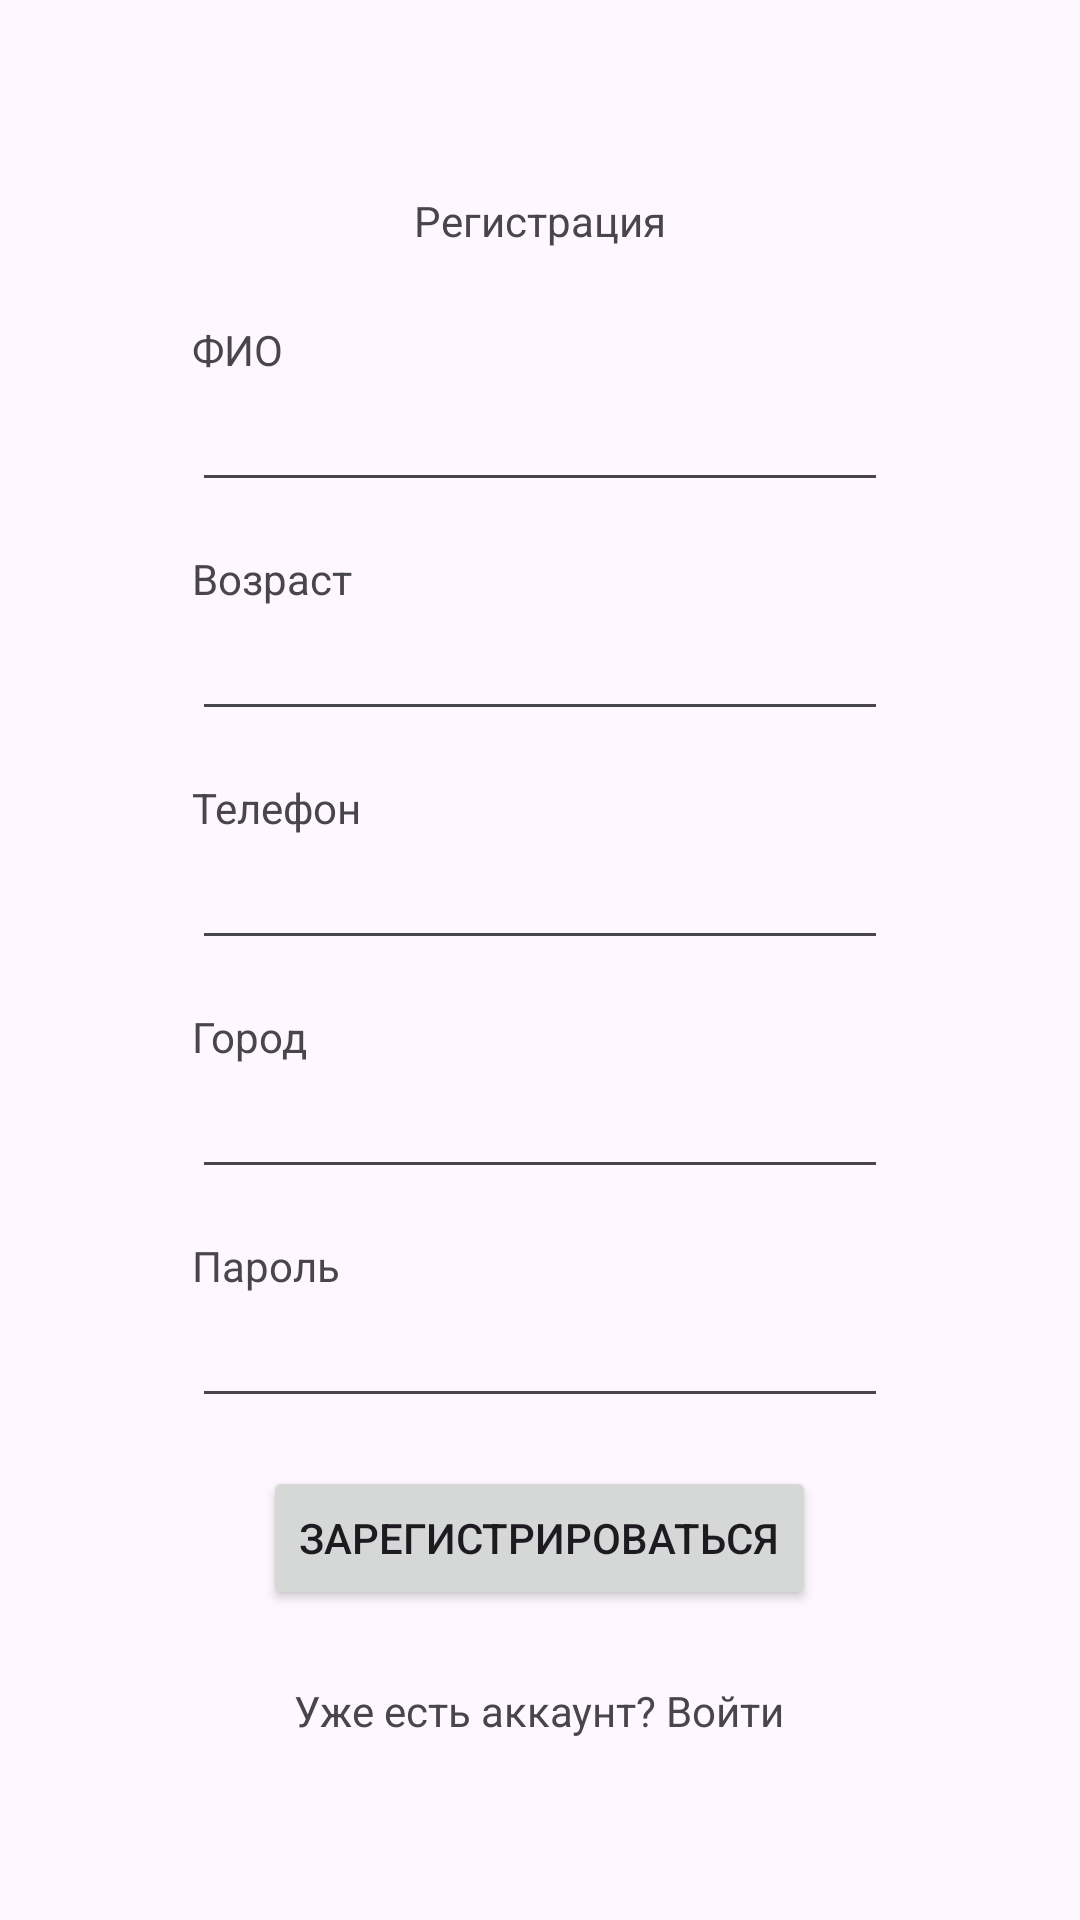

Layout XML and referenced resources for this Android screen:
<!-- AndroidManifest.xml: application theme Theme.Microvolunteering -->
<!-- res/layout/fragment_registration.xml -->
<?xml version="1.0" encoding="utf-8"?>
<FrameLayout xmlns:android="http://schemas.android.com/apk/res/android"
    xmlns:tools="http://schemas.android.com/tools"
    android:layout_width="match_parent"
    android:layout_height="match_parent"
    android:orientation="vertical"
    tools:context=".presentation.ui.RegistrationFragment">

    <ProgressBar
        android:id="@+id/progress_bar"
        android:layout_width="wrap_content"
        android:layout_height="wrap_content"
        android:layout_gravity="center"
        android:visibility="gone"/>

    <LinearLayout
        android:id="@+id/content"
        android:layout_width="match_parent"
        android:layout_height="match_parent"
        android:orientation="vertical">

        <TextView
            android:layout_width="wrap_content"
            android:layout_height="wrap_content"
            android:layout_gravity="center"
            android:layout_marginTop="64dp"
            android:text="Регистрация"/>

        <LinearLayout
            android:id="@+id/container_volunteer"
            android:layout_width="match_parent"
            android:layout_height="wrap_content"
            android:orientation="vertical"
            android:visibility="visible">

            <TextView
                android:layout_width="wrap_content"
                android:layout_height="wrap_content"
                android:layout_marginTop="24dp"
                android:layout_marginHorizontal="64dp"
                android:text="ФИО"/>

            <EditText
                android:id="@+id/full_name_edit"
                android:layout_width="match_parent"
                android:layout_height="wrap_content"
                android:inputType="textCapWords"
                android:layout_marginHorizontal="64dp"/>

            <TextView
                android:layout_width="wrap_content"
                android:layout_height="wrap_content"
                android:text="Возраст"
                android:layout_marginTop="16dp"
                android:layout_marginHorizontal="64dp"/>
            <EditText
                android:id="@+id/age_edit"
                android:layout_width="match_parent"
                android:layout_height="wrap_content"
                android:inputType="number"
                android:maxLength="3"
                android:layout_marginHorizontal="64dp"/>
        </LinearLayout>

        <LinearLayout
            android:id="@+id/container_organization"
            android:layout_width="match_parent"
            android:layout_height="wrap_content"
            android:orientation="vertical"
            android:visibility="gone">

            <TextView
                android:layout_width="wrap_content"
                android:layout_height="wrap_content"
                android:layout_marginTop="24dp"
                android:layout_marginHorizontal="64dp"
                android:text="Юридическое наименование (ООО/АО)"/>

            <EditText
                android:id="@+id/org_legal_name_edit"
                android:layout_width="match_parent"
                android:layout_height="wrap_content"
                android:layout_marginHorizontal="64dp"/>

            <TextView
                android:layout_width="wrap_content"
                android:layout_height="wrap_content"
                android:layout_marginTop="16dp"
                android:layout_marginHorizontal="64dp"
                android:text="ИНН"/>
            <EditText
                android:id="@+id/org_inn_edit"
                android:layout_width="match_parent"
                android:layout_height="wrap_content"
                android:inputType="number"
                android:layout_marginHorizontal="64dp"/>

            <TextView
                android:layout_width="wrap_content"
                android:layout_height="wrap_content"
                android:layout_marginTop="16dp"
                android:layout_marginHorizontal="64dp"
                android:text="Адрес регистрации"/>

            <EditText
                android:id="@+id/org_address_edit"
                android:layout_width="match_parent"
                android:layout_height="wrap_content"
                android:layout_marginHorizontal="64dp"/>

            <TextView
                android:layout_width="wrap_content"
                android:layout_height="wrap_content"
                android:layout_marginTop="16dp"
                android:layout_marginHorizontal="64dp"
                android:text="Название организации"/>
            <EditText
                android:id="@+id/org_name_edit"
                android:layout_width="match_parent"
                android:layout_height="wrap_content"
                android:layout_marginHorizontal="64dp"/>

            <TextView
                android:layout_width="wrap_content"
                android:layout_height="wrap_content"
                android:layout_marginTop="16dp"
                android:layout_marginHorizontal="64dp"
                android:text="Телефон менеджера"/>
            <EditText
                android:id="@+id/org_manager_phone_edit"
                android:layout_width="match_parent"
                android:layout_height="wrap_content"
                android:inputType="phone"
                android:layout_marginHorizontal="64dp"/>

            <TextView
                android:layout_width="wrap_content"
                android:layout_height="wrap_content"
                android:layout_marginTop="16dp"
                android:layout_marginHorizontal="64dp"
                android:text="Email"/>

            <EditText
                android:id="@+id/org_email_edit"
                android:layout_width="match_parent"
                android:layout_height="wrap_content"
                android:inputType="textEmailAddress"
                android:layout_marginHorizontal="64dp"/>

        </LinearLayout>

        <TextView
            android:layout_width="wrap_content"
            android:layout_height="wrap_content"
            android:text="Телефон"
            android:layout_marginTop="16dp"
            android:layout_marginHorizontal="64dp"/>
        <EditText
            android:id="@+id/phone_edit"
            android:layout_width="match_parent"
            android:layout_height="wrap_content"
            android:inputType="phone"
            android:layout_marginHorizontal="64dp"/>

        <TextView
            android:layout_width="wrap_content"
            android:layout_height="wrap_content"
            android:text="Город"
            android:layout_marginTop="16dp"
            android:layout_marginHorizontal="64dp"/>
        <EditText
            android:id="@+id/city_edit"
            android:layout_width="match_parent"
            android:layout_height="wrap_content"
            android:layout_marginHorizontal="64dp"/>

        <TextView
            android:layout_width="wrap_content"
            android:layout_height="wrap_content"
            android:text="Пароль"
            android:layout_marginTop="16dp"
            android:layout_marginHorizontal="64dp"/>

        <EditText
            android:id="@+id/password_edit"
            android:layout_width="match_parent"
            android:layout_height="wrap_content"
            android:inputType="textPassword"
            android:layout_marginHorizontal="64dp"/>

        <TextView
            android:id="@+id/error_text"
            android:layout_width="match_parent"
            android:layout_height="wrap_content"
            android:layout_marginTop="16dp"
            android:layout_marginHorizontal="64dp"
            android:padding="12dp"
            android:background="#1AFF0000"
            android:textColor="#D50000"
            android:textSize="14sp"
            android:visibility="gone"
            tools:visibility="visible"/>

        <Button
            android:id="@+id/register_button"
            android:layout_width="wrap_content"
            android:layout_height="wrap_content"
            android:text="Зарегистрироваться"
            android:layout_gravity="center"
            android:layout_marginTop="16dp"/>

        <TextView
            android:id="@+id/authorisation_button"
            android:layout_width="wrap_content"
            android:layout_height="wrap_content"
            android:text="Уже есть аккаунт? Войти"
            android:layout_gravity="center"
            android:layout_marginTop="16dp"
            android:padding="8dp"/>

    </LinearLayout>

</FrameLayout>
<!-- resources referenced by this layout -->
<resources>
  <style name="Theme.Microvolunteering" parent="Base.Theme.Microvolunteering" />
  <style name="Base.Theme.Microvolunteering" parent="Theme.Material3.DayNight.NoActionBar">
          
          
      </style>
</resources>
